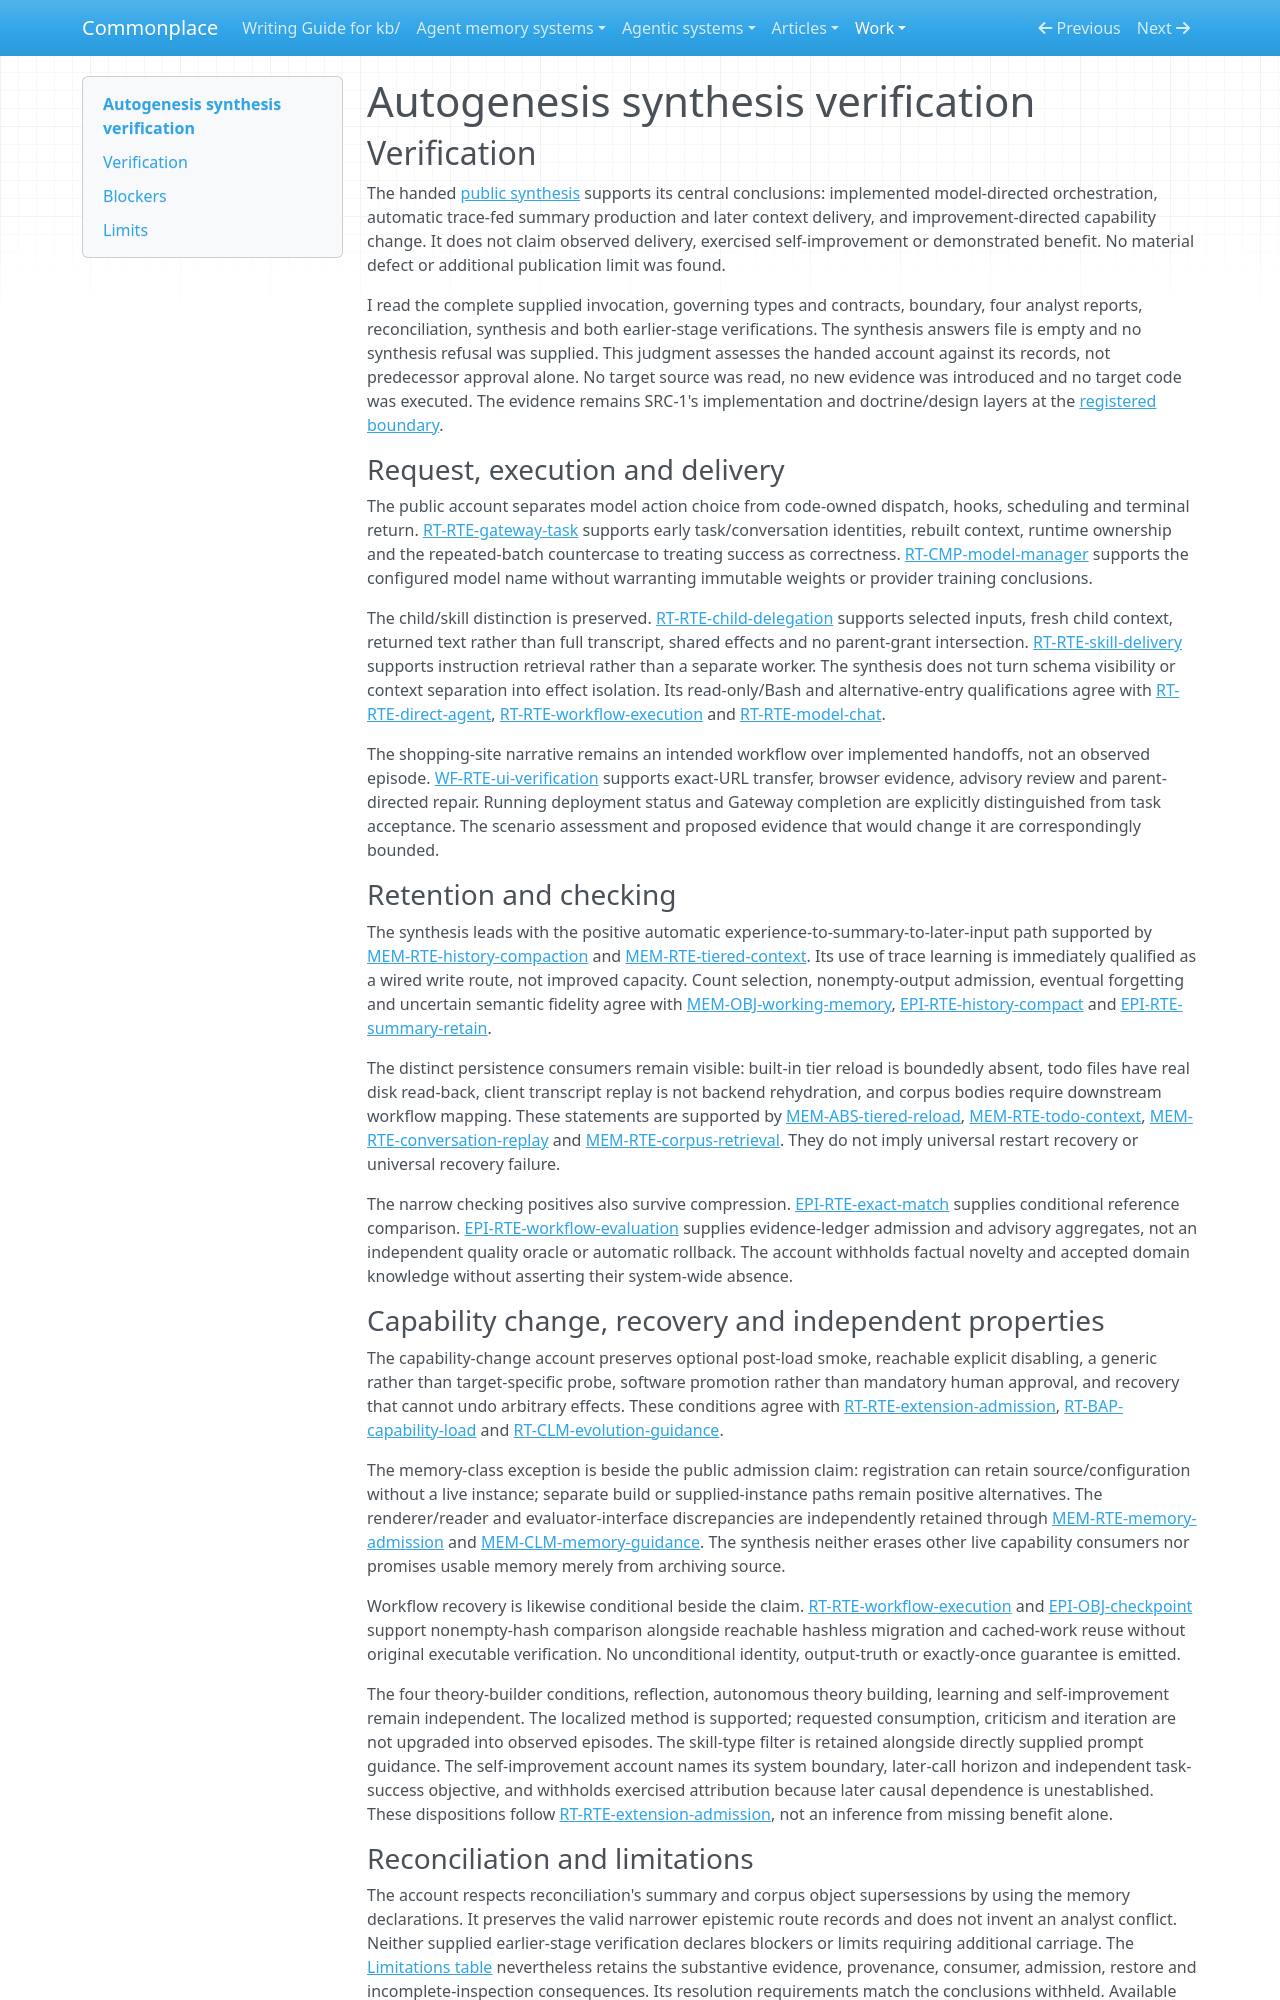

repository: zby/commonplace · page: work/agentic-system-completion/evidence/publications/autogenesis/AAS-2026-10-19-autogenesis-05936a4e4c3b-01/synthesis-verification/index.html · generator: mkdocs

---
type: agentic-system-analyses/types/agentic-system-verification.md
description: "Independent synthesis verification of Autogenesis's source-grounded runtime, retained-state and capability-change account at the frozen commit."
run-id: AAS-2026-10-19-autogenesis-05936a4e4c3b-01
reviewed-boundary: "5b070d5cd497e951a188a01409138e8b530eaf4a"
---

# Autogenesis synthesis verification

## Verification

The handed [public synthesis](synthesis.md#bounded-synthesis) supports its central conclusions: implemented model-directed orchestration, automatic trace-fed summary production and later context delivery, and improvement-directed capability change. It does not claim observed delivery, exercised self-improvement or demonstrated benefit. No material defect or additional publication limit was found.

I read the complete supplied invocation, governing types and contracts, boundary, four analyst reports, reconciliation, synthesis and both earlier-stage verifications. The synthesis answers file is empty and no synthesis refusal was supplied. This judgment assesses the handed account against its records, not predecessor approval alone. No target source was read, no new evidence was introduced and no target code was executed. The evidence remains SRC-1's implementation and doctrine/design layers at the [registered boundary](boundary.md#source-register).

### Request, execution and delivery

The public account separates model action choice from code-owned dispatch, hooks, scheduling and terminal return. [RT-RTE-gateway-task](runtime.md#rt-rte-gateway-task) supports early task/conversation identities, rebuilt context, runtime ownership and the repeated-batch countercase to treating success as correctness. [RT-CMP-model-manager](runtime.md#rt-cmp-model-manager) supports the configured model name without warranting immutable weights or provider training conclusions.

The child/skill distinction is preserved. [RT-RTE-child-delegation](runtime.md#rt-rte-child-delegation) supports selected inputs, fresh child context, returned text rather than full transcript, shared effects and no parent-grant intersection. [RT-RTE-skill-delivery](runtime.md#rt-rte-skill-delivery) supports instruction retrieval rather than a separate worker. The synthesis does not turn schema visibility or context separation into effect isolation. Its read-only/Bash and alternative-entry qualifications agree with [RT-RTE-direct-agent](runtime.md#rt-rte-direct-agent), [RT-RTE-workflow-execution](runtime.md#rt-rte-workflow-execution) and [RT-RTE-model-chat](runtime.md#rt-rte-model-chat).

The shopping-site narrative remains an intended workflow over implemented handoffs, not an observed episode. [WF-RTE-ui-verification](workflow.md#wf-rte-ui-verification) supports exact-URL transfer, browser evidence, advisory review and parent-directed repair. Running deployment status and Gateway completion are explicitly distinguished from task acceptance. The scenario assessment and proposed evidence that would change it are correspondingly bounded.

### Retention and checking

The synthesis leads with the positive automatic experience-to-summary-to-later-input path supported by [MEM-RTE-history-compaction](memory.md#mem-rte-history-compaction) and [MEM-RTE-tiered-context](memory.md#mem-rte-tiered-context). Its use of trace learning is immediately qualified as a wired write route, not improved capacity. Count selection, nonempty-output admission, eventual forgetting and uncertain semantic fidelity agree with [MEM-OBJ-working-memory](memory.md#mem-obj-working-memory), [EPI-RTE-history-compact](epistemic.md#epi-rte-history-compact) and [EPI-RTE-summary-retain](epistemic.md#epi-rte-summary-retain).

The distinct persistence consumers remain visible: built-in tier reload is boundedly absent, todo files have real disk read-back, client transcript replay is not backend rehydration, and corpus bodies require downstream workflow mapping. These statements are supported by [MEM-ABS-tiered-reload](memory.md#mem-abs-tiered-reload), [MEM-RTE-todo-context](memory.md#mem-rte-todo-context), [MEM-RTE-conversation-replay](memory.md#mem-rte-conversation-replay) and [MEM-RTE-corpus-retrieval](memory.md#mem-rte-corpus-retrieval). They do not imply universal restart recovery or universal recovery failure.

The narrow checking positives also survive compression. [EPI-RTE-exact-match](epistemic.md#epi-rte-exact-match) supplies conditional reference comparison. [EPI-RTE-workflow-evaluation](epistemic.md#epi-rte-workflow-evaluation) supplies evidence-ledger admission and advisory aggregates, not an independent quality oracle or automatic rollback. The account withholds factual novelty and accepted domain knowledge without asserting their system-wide absence.
